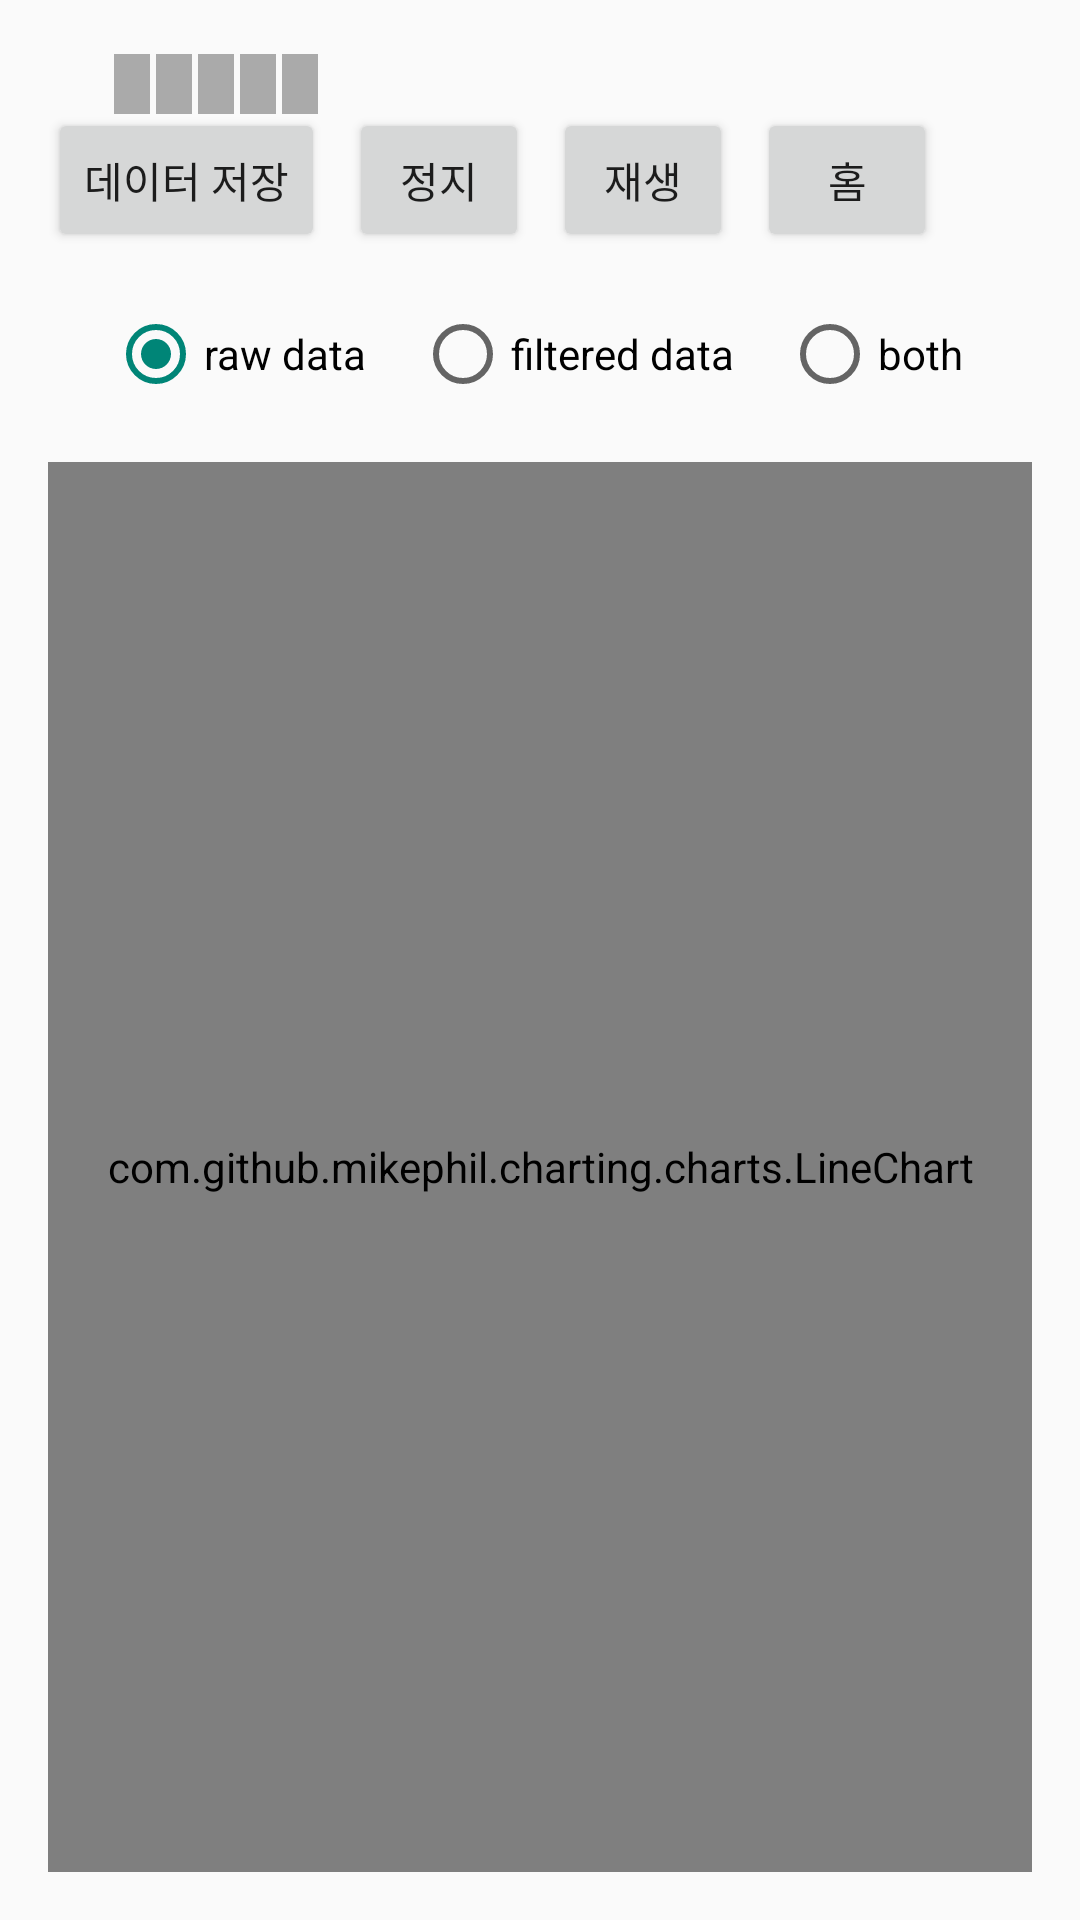

Layout XML and referenced resources for this Android screen:
<!-- AndroidManifest.xml: application theme Theme.AppCompat.Light.NoActionBar -->
<!-- res/layout/activity_graph.xml -->
<RelativeLayout xmlns:android="http://schemas.android.com/apk/res/android"
    android:layout_width="match_parent"
    android:layout_height="match_parent"
    android:padding="16dp">

    
    <LinearLayout
        android:id="@+id/battery_layout"
        android:layout_width="wrap_content"
        android:layout_height="wrap_content"
        android:orientation="horizontal"
        android:layout_alignParentTop="true"
        android:layout_alignParentStart="true"
        android:layout_marginStart="20dp"
        android:layout_marginTop="0dp"
        android:padding="2dp">

        <View android:id="@+id/battery_bar_1"
            android:layout_width="12dp"
            android:layout_height="20dp"
            android:layout_marginEnd="2dp"
            android:background="#AAAAAA" />

        <View android:id="@+id/battery_bar_2"
            android:layout_width="12dp"
            android:layout_height="20dp"
            android:layout_marginEnd="2dp"
            android:background="#AAAAAA" />

        <View android:id="@+id/battery_bar_3"
            android:layout_width="12dp"
            android:layout_height="20dp"
            android:layout_marginEnd="2dp"
            android:background="#AAAAAA" />

        <View android:id="@+id/battery_bar_4"
            android:layout_width="12dp"
            android:layout_height="20dp"
            android:layout_marginEnd="2dp"
            android:background="#AAAAAA" />

        <View android:id="@+id/battery_bar_5"
            android:layout_width="12dp"
            android:layout_height="20dp"
            android:background="#AAAAAA" />
    </LinearLayout>

    
    <TextView
        android:id="@+id/bpm_text"
        android:layout_width="wrap_content"
        android:layout_height="wrap_content"
        android:text="BPM: "
        android:textSize="24sp"
        android:textStyle="bold"
        android:layout_below="@id/battery_layout"
        android:layout_alignParentStart="true"
        android:layout_marginTop="12dp"
        android:layout_marginStart="20dp" />

    
    <LinearLayout
        android:id="@+id/button_panel"
        android:layout_width="wrap_content"
        android:layout_height="wrap_content"
        android:orientation="horizontal"
        android:layout_alignParentTop="true"
        android:layout_alignParentEnd="true"
        android:layout_marginTop="20dp"
        android:layout_marginEnd="20dp">

        
        <Button
            android:id="@+id/save_button"
            android:layout_width="wrap_content"
            android:layout_height="48dp"
            android:text="데이터 저장"
            android:minWidth="80dp" />

        
        <Button
            android:id="@+id/pause_button"
            android:layout_width="wrap_content"
            android:layout_height="48dp"
            android:layout_marginStart="8dp"
            android:text="정지"
            android:minWidth="60dp" />

        <Button
            android:id="@+id/resume_button"
            android:layout_width="wrap_content"
            android:layout_height="48dp"
            android:layout_marginStart="8dp"
            android:text="재생"
            android:minWidth="60dp" />

        <Button
            android:id="@+id/home_button"
            android:layout_width="wrap_content"
            android:layout_height="48dp"
            android:layout_marginStart="8dp"
            android:text="홈"
            android:minWidth="60dp" />

        <ImageButton
            android:id="@+id/capture_button"
            android:layout_width="48dp"
            android:layout_height="48dp"
            android:layout_marginStart="8dp"
            android:background="@android:color/transparent"
            android:src="@android:drawable/ic_menu_camera"
            android:contentDescription="캡처" />
    </LinearLayout>

    
    <RadioGroup
        android:id="@+id/mode_group"
        android:layout_width="wrap_content"
        android:layout_height="wrap_content"
        android:orientation="horizontal"
        android:layout_below="@id/button_panel"
        android:layout_marginTop="10dp"
        android:layout_alignParentStart="true"
        android:layout_marginStart="20dp">

        <RadioButton
            android:id="@+id/raw_radio"
            android:layout_width="wrap_content"
            android:layout_height="48dp"
            android:minWidth="48dp"
            android:minHeight="48dp"
            android:text="raw data"
            android:checked="true" />

        <RadioButton
            android:id="@+id/filtered_radio"
            android:layout_width="wrap_content"
            android:layout_height="48dp"
            android:minWidth="48dp"
            android:minHeight="48dp"
            android:text="filtered data"
            android:layout_marginStart="16dp" />

        <RadioButton
            android:id="@+id/both_radio"
            android:layout_width="wrap_content"
            android:layout_height="48dp"
            android:minWidth="48dp"
            android:minHeight="48dp"
            android:text="both"
            android:layout_marginStart="16dp" />
    </RadioGroup>

    
    <com.github.mikephil.charting.charts.LineChart
        android:id="@+id/Chart"
        android:layout_width="match_parent"
        android:layout_height="match_parent"
        android:layout_below="@id/mode_group"
        android:layout_marginTop="12dp" />
</RelativeLayout>
<!-- resources referenced by this layout -->
<resources>

</resources>
